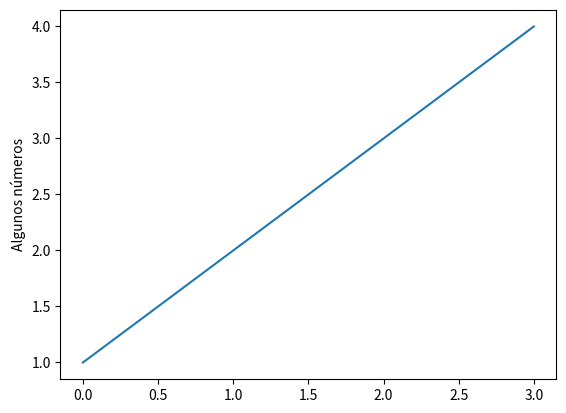

Recreate this plot in Python.
import matplotlib.pyplot as plt

# Crear un gráfico simple
plt.plot([1, 2, 3, 4])
plt.ylabel('Algunos números')
plt.show()
